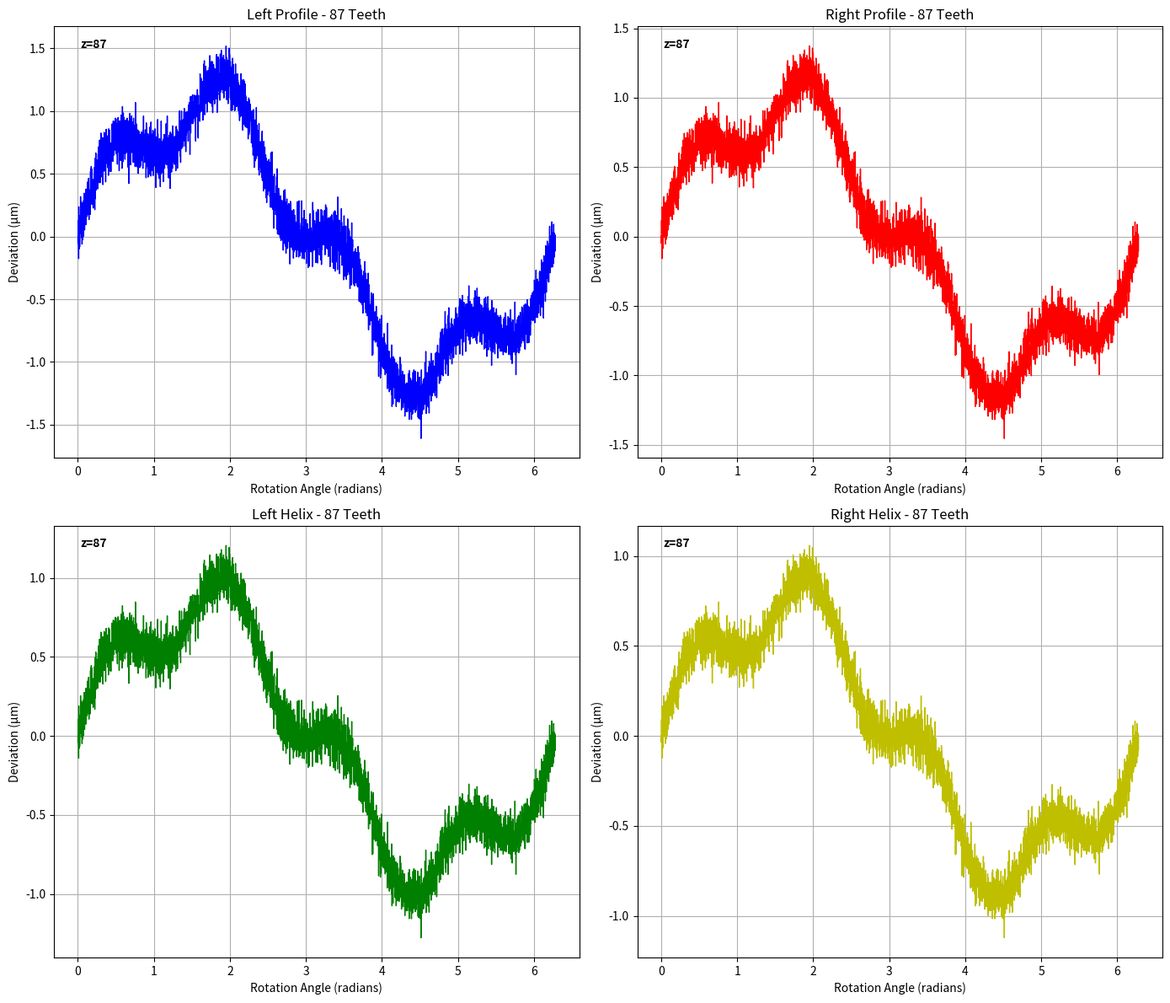

Source code (Python):
#!/usr/bin/env python
"""
生成87个齿的不连续旋转角度曲线
包含左齿形、右齿形、左齿向、右齿向四个方向
每个测量点的旋转角度由滚动角、轴向位置产生的旋转以及节距角三者之和计算
"""
import numpy as np
import matplotlib.pyplot as plt

class TeethRotationCurveGenerator:
    """87个齿的旋转角度曲线生成器"""
    
    def __init__(self, num_teeth=87):
        """
        初始化生成器
        
        Args:
            num_teeth: 齿数，默认87
        """
        self.num_teeth = num_teeth
        self.points_per_tooth = 50  # 每齿测量点数
        self.total_points = num_teeth * self.points_per_tooth
        
    def calculate_rotation_angle(self, tooth_id, point_id, axial_position=0):
        """
        计算单个点的旋转角度
        
        Args:
            tooth_id: 齿序号
            point_id: 齿上点序号
            axial_position: 轴向位置
            
        Returns:
            float: 旋转角度（弧度）
        """
        # 节距角：每个齿的角度
        pitch_angle = (2 * np.pi) / self.num_teeth
        
        # 滚动角：齿上点的角度
        roll_angle = (point_id / self.points_per_tooth) * pitch_angle
        
        # 轴向位置产生的旋转（假设微小影响）
        axial_rotation = 0.01 * axial_position * (2 * np.pi) / self.num_teeth
        
        # 节距角：当前齿的起始角度
        tooth_angle = tooth_id * pitch_angle
        
        # 总旋转角度
        total_angle = tooth_angle + roll_angle + axial_rotation
        
        return total_angle
    
    def generate_discontinuous_curves(self):
        """
        生成不连续的旋转角度曲线
        
        Returns:
            dict: 包含四个方向曲线数据的字典
        """
        data = {
            'profile_left': {'angles': [], 'values': []},
            'profile_right': {'angles': [], 'values': []},
            'helix_left': {'angles': [], 'values': []},
            'helix_right': {'angles': [], 'values': []}
        }
        
        # 生成每个齿的数据
        for tooth_id in range(self.num_teeth):
            tooth_angles = []
            tooth_profile_left = []
            tooth_profile_right = []
            tooth_helix_left = []
            tooth_helix_right = []
            
            # 生成齿上每个点的数据
            for point_id in range(self.points_per_tooth):
                # 计算旋转角度
                angle = self.calculate_rotation_angle(tooth_id, point_id)
                tooth_angles.append(angle)
                
                # 生成基础波纹
                base_ripple = 1.0 * np.sin(angle) + 0.3 * np.sin(4 * angle) + 0.1 * np.random.randn()
                
                # 左齿形
                profile_left = base_ripple + 0.05 * np.sin(2 * np.pi * tooth_id / self.num_teeth)
                tooth_profile_left.append(profile_left)
                
                # 右齿形
                profile_right = base_ripple * 0.9 + 0.05 * np.sin(2 * np.pi * tooth_id / self.num_teeth)
                tooth_profile_right.append(profile_right)
                
                # 左齿向
                helix_left = base_ripple * 0.8 + 0.03 * np.sin(2 * np.pi * tooth_id / self.num_teeth)
                tooth_helix_left.append(helix_left)
                
                # 右齿向
                helix_right = base_ripple * 0.7 + 0.03 * np.sin(2 * np.pi * tooth_id / self.num_teeth)
                tooth_helix_right.append(helix_right)
            
            # 添加到总数据中（添加间隙）
            data['profile_left']['angles'].extend(tooth_angles)
            data['profile_left']['values'].extend(tooth_profile_left)
            
            data['profile_right']['angles'].extend(tooth_angles)
            data['profile_right']['values'].extend(tooth_profile_right)
            
            data['helix_left']['angles'].extend(tooth_angles)
            data['helix_left']['values'].extend(tooth_helix_left)
            
            data['helix_right']['angles'].extend(tooth_angles)
            data['helix_right']['values'].extend(tooth_helix_right)
        
        return data
    
    def display_curves(self, curves):
        """
        显示四个方向的旋转角度曲线
        """
        fig, ((ax1, ax2), (ax3, ax4)) = plt.subplots(2, 2, figsize=(14, 12))
        
        # 左齿形
        ax1.plot(curves['profile_left']['angles'], curves['profile_left']['values'], 'b-', linewidth=1.0)
        ax1.set_title('Left Profile - 87 Teeth')
        ax1.set_xlabel('Rotation Angle (radians)')
        ax1.set_ylabel('Deviation (μm)')
        ax1.grid(True)
        ax1.text(0.05, 0.95, f'z={self.num_teeth}', transform=ax1.transAxes, fontsize=10, fontweight='bold')
        
        # 右齿形
        ax2.plot(curves['profile_right']['angles'], curves['profile_right']['values'], 'r-', linewidth=1.0)
        ax2.set_title('Right Profile - 87 Teeth')
        ax2.set_xlabel('Rotation Angle (radians)')
        ax2.set_ylabel('Deviation (μm)')
        ax2.grid(True)
        ax2.text(0.05, 0.95, f'z={self.num_teeth}', transform=ax2.transAxes, fontsize=10, fontweight='bold')
        
        # 左齿向
        ax3.plot(curves['helix_left']['angles'], curves['helix_left']['values'], 'g-', linewidth=1.0)
        ax3.set_title('Left Helix - 87 Teeth')
        ax3.set_xlabel('Rotation Angle (radians)')
        ax3.set_ylabel('Deviation (μm)')
        ax3.grid(True)
        ax3.text(0.05, 0.95, f'z={self.num_teeth}', transform=ax3.transAxes, fontsize=10, fontweight='bold')
        
        # 右齿向
        ax4.plot(curves['helix_right']['angles'], curves['helix_right']['values'], 'y-', linewidth=1.0)
        ax4.set_title('Right Helix - 87 Teeth')
        ax4.set_xlabel('Rotation Angle (radians)')
        ax4.set_ylabel('Deviation (μm)')
        ax4.grid(True)
        ax4.text(0.05, 0.95, f'z={self.num_teeth}', transform=ax4.transAxes, fontsize=10, fontweight='bold')
        
        plt.tight_layout()
        plt.savefig('87_teeth_rotation_curves.png')
        print("87个齿的旋转角度曲线已保存到 87_teeth_rotation_curves.png")
        
        # 显示组合图
        plt.show()
    
    def run(self):
        """
        运行生成流程
        """
        print(f"=== 生成{self.num_teeth}个齿的不连续旋转角度曲线 ===")
        
        # 生成曲线数据
        print("生成不连续的旋转角度曲线数据...")
        curves = self.generate_discontinuous_curves()
        
        # 显示曲线
        print("显示旋转角度曲线...")
        self.display_curves(curves)
        
        print(f"=== {self.num_teeth}个齿的旋转角度曲线生成完成 ===")

if __name__ == "__main__":
    generator = TeethRotationCurveGenerator(num_teeth=87)
    generator.run()
